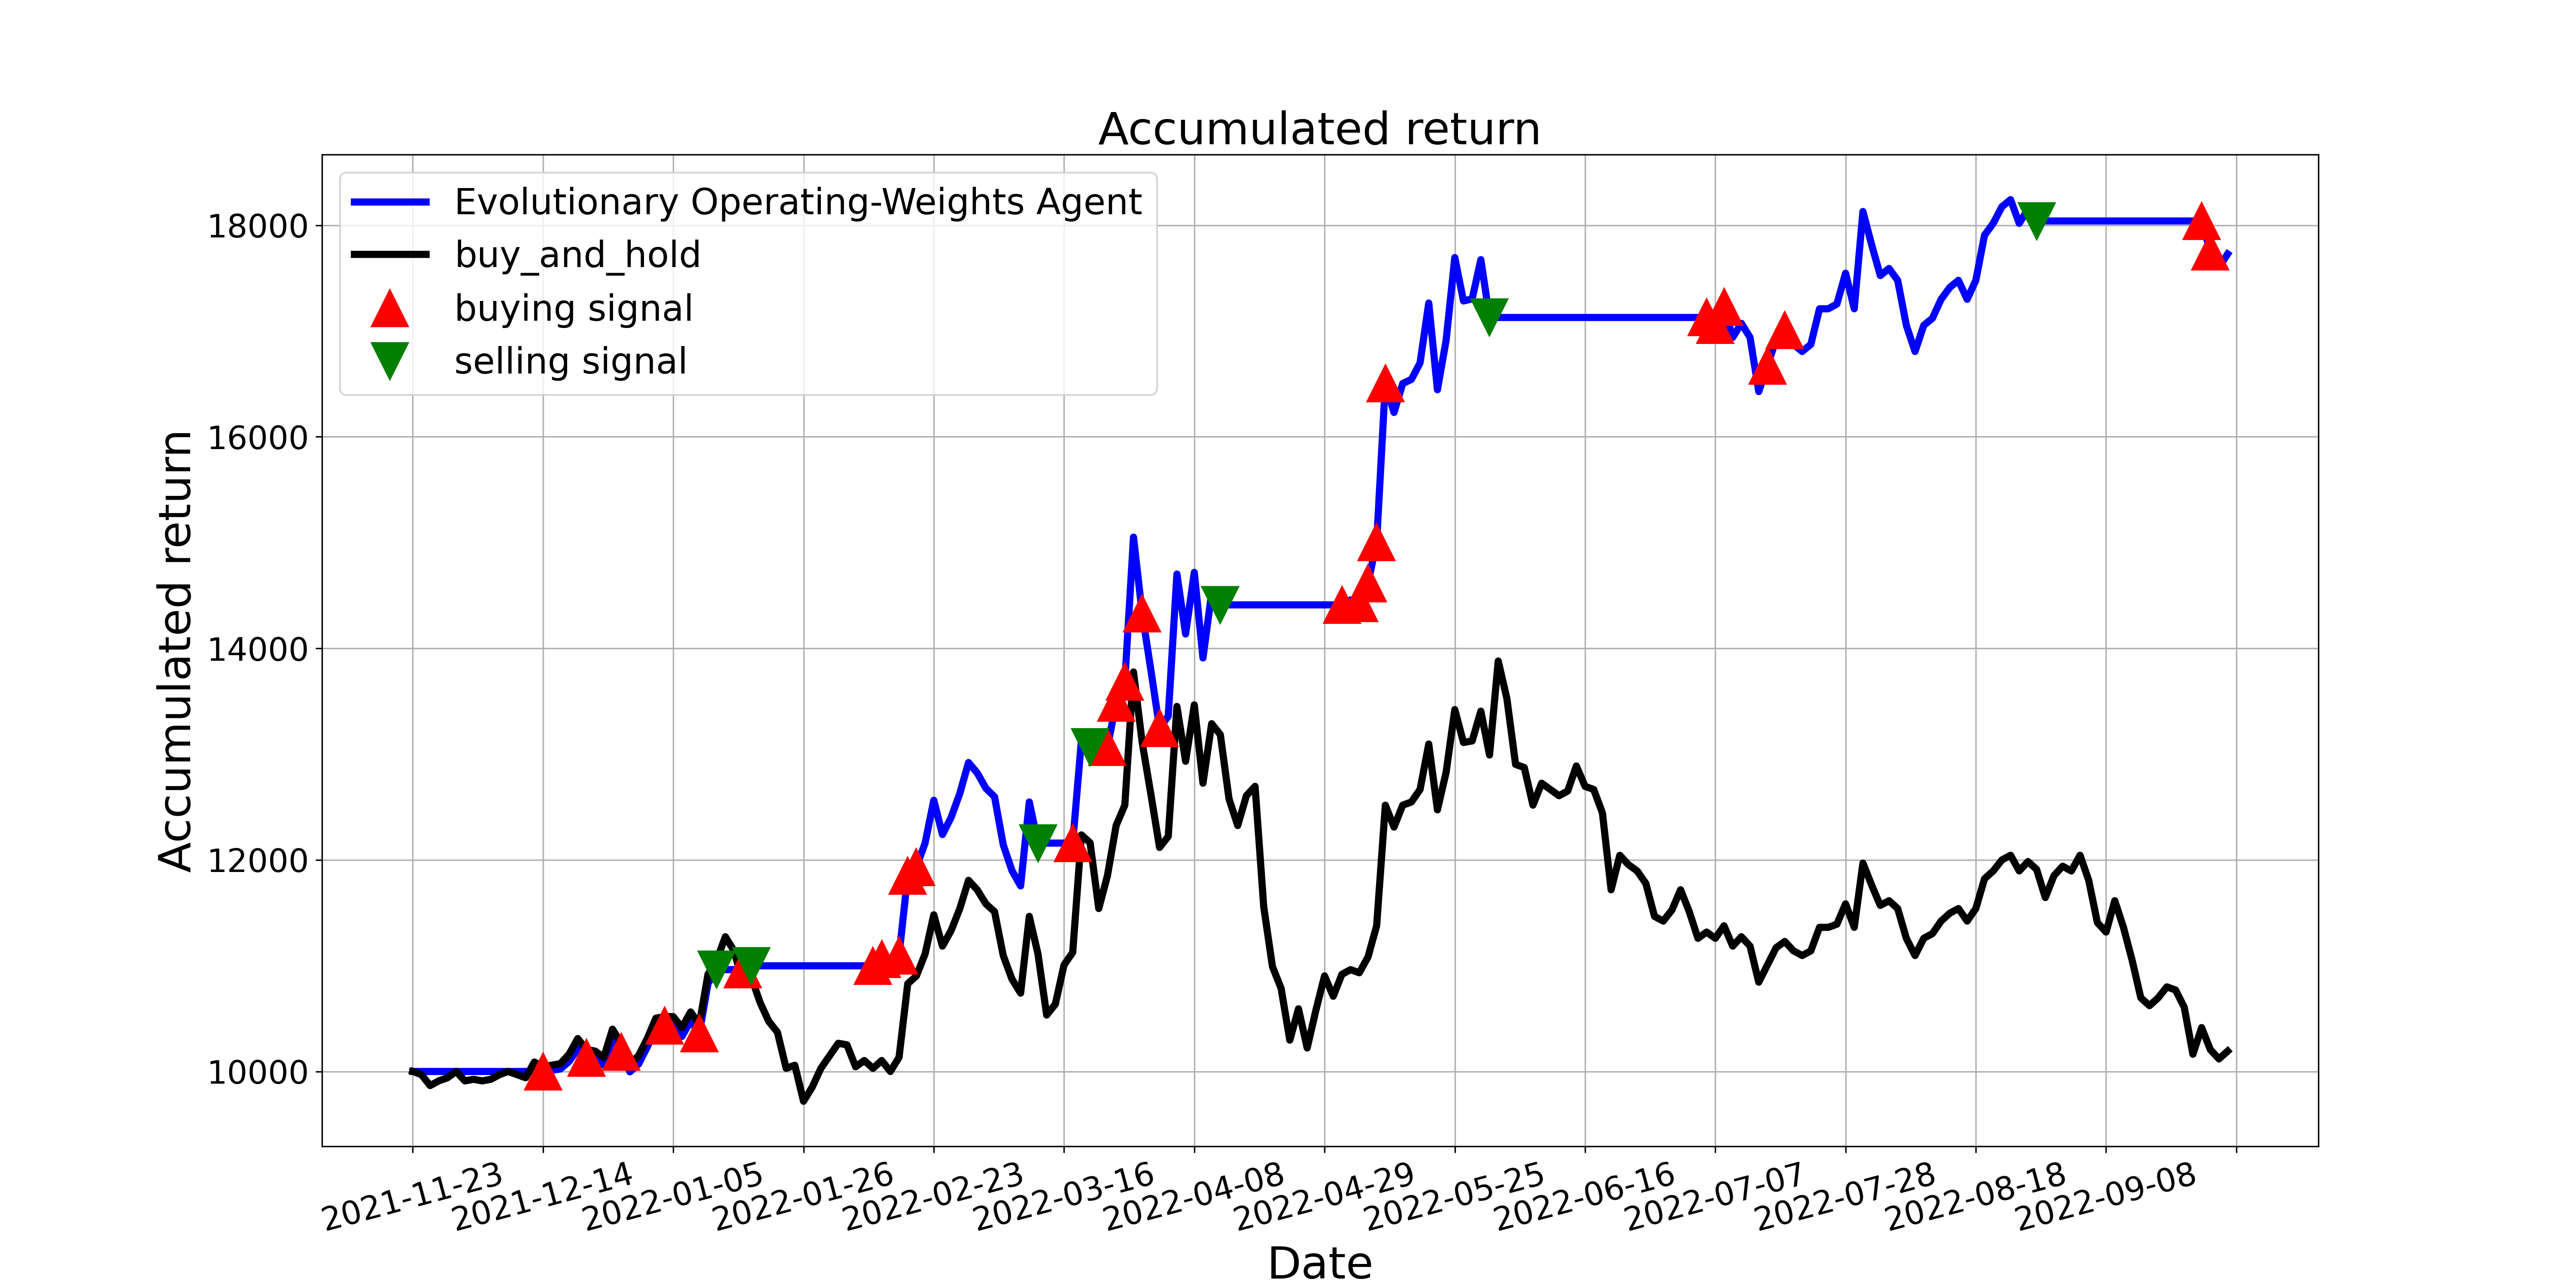

Data behind this chart, as committed beside it:
, tradeDate, B&H, action, operation, return
0, 2021-11-23, 10000, 0, 0, 10000
1, 2021-11-24, 9970, 0, 0, 10000
2, 2021-11-25, 9867, 0, 0, 10000
3, 2021-11-26, 9911, 0, 0, 10000
4, 2021-11-29, 9941, 0, 0, 10000
5, 2021-11-30, 10000, 0, 0, 10000
6, 2021-12-01, 9911, 0, 0, 10000
7, 2021-12-02, 9926, 0, 0, 10000
8, 2021-12-03, 9911, 0, 0, 10000
9, 2021-12-06, 9926, 0, 0, 10000
10, 2021-12-07, 9970, 0, 0, 10000
11, 2021-12-08, 10000, 0, 0, 10000
12, 2021-12-09, 9970, 0, 0, 10000
13, 2021-12-10, 9941, 0, 0, 10000
14, 2021-12-13, 10089, 0, 0, 10000
15, 2021-12-14, 10044, 1, 1, 10000
16, 2021-12-15, 10059, 0, 0, 10012
17, 2021-12-16, 10074, 0, 0, 10024
18, 2021-12-17, 10163, 0, 0, 10094
19, 2021-12-20, 10311, 0, 0, 10212
20, 2021-12-21, 10207, 1, 1, 10130
21, 2021-12-22, 10193, 0, 0, 10116
22, 2021-12-23, 10133, 0, 0, 10059
23, 2021-12-24, 10400, 0, 0, 10313
24, 2021-12-27, 10267, 1, 1, 10186
25, 2021-12-28, 10074, 0, 0, 9997
26, 2021-12-29, 10148, 0, 0, 10069
27, 2021-12-30, 10311, 0, 0, 10230
28, 2021-12-31, 10504, 0, 0, 10419
29, 2022-01-04, 10518, 1, 1, 10434
30, 2022-01-05, 10518, 0, 0, 10434
31, 2022-01-06, 10415, 0, 0, 10331
32, 2022-01-07, 10563, 0, 0, 10478
33, 2022-01-10, 10444, 1, 1, 10361
34, 2022-01-11, 10918, 0, 0, 10831
35, 2022-01-12, 11052, 2, 2, 10963
36, 2022-01-13, 11274, 0, 0, 10963
37, 2022-01-14, 11140, 0, 0, 10963
38, 2022-01-17, 10844, 1, 1, 10963
39, 2022-01-18, 10889, 2, 2, 10999
40, 2022-01-19, 10652, 0, 0, 10999
41, 2022-01-20, 10474, 0, 0, 10999
42, 2022-01-21, 10370, 0, 0, 10999
43, 2022-01-24, 10030, 0, 0, 10999
44, 2022-01-25, 10059, 0, 0, 10999
45, 2022-01-26, 9719, 0, 0, 10999
46, 2022-01-27, 9852, 0, 0, 10999
47, 2022-01-28, 10030, 0, 0, 10999
48, 2022-02-07, 10148, 0, 0, 10999
49, 2022-02-08, 10267, 0, 0, 10999
50, 2022-02-09, 10252, 0, 0, 10999
51, 2022-02-10, 10044, 0, 0, 10999
52, 2022-02-11, 10104, 0, 0, 10999
53, 2022-02-14, 10030, 1, 1, 10999
54, 2022-02-15, 10104, 1, 1, 11064
55, 2022-02-16, 10000, 0, 0, 10955
56, 2022-02-17, 10133, 1, 1, 11095
57, 2022-02-18, 10829, 1, 1, 11851
58, 2022-02-21, 10903, 1, 1, 11932
59, 2022-02-22, 11111, 1, 0, 12159
... 150 more rows
